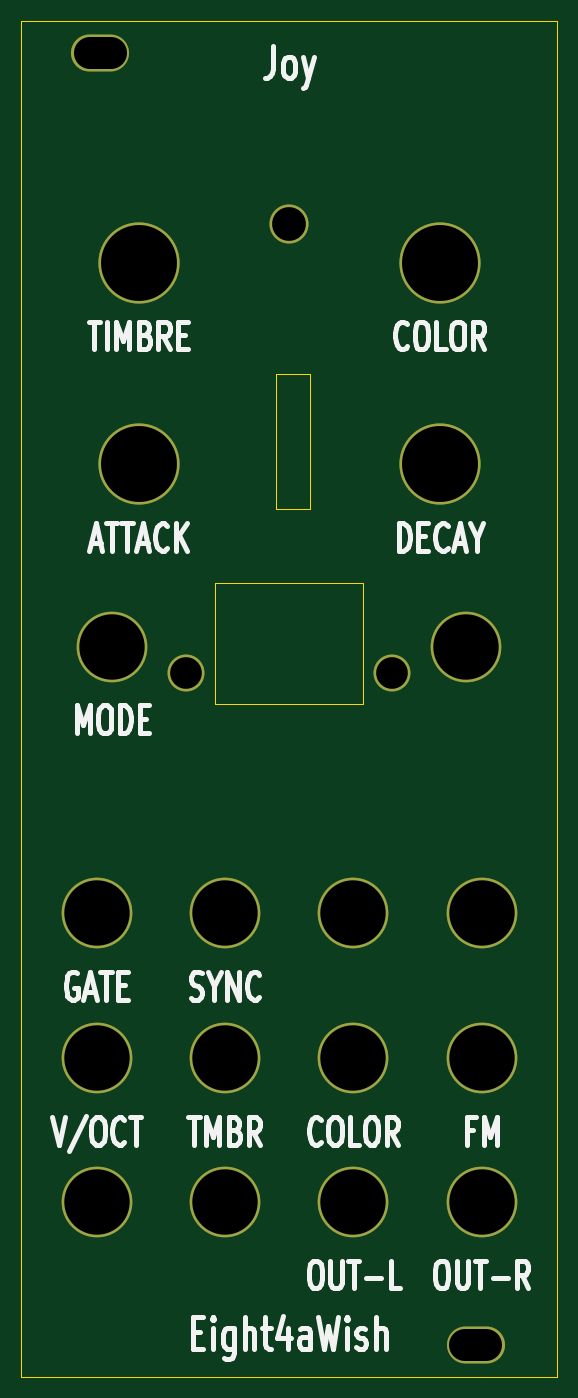
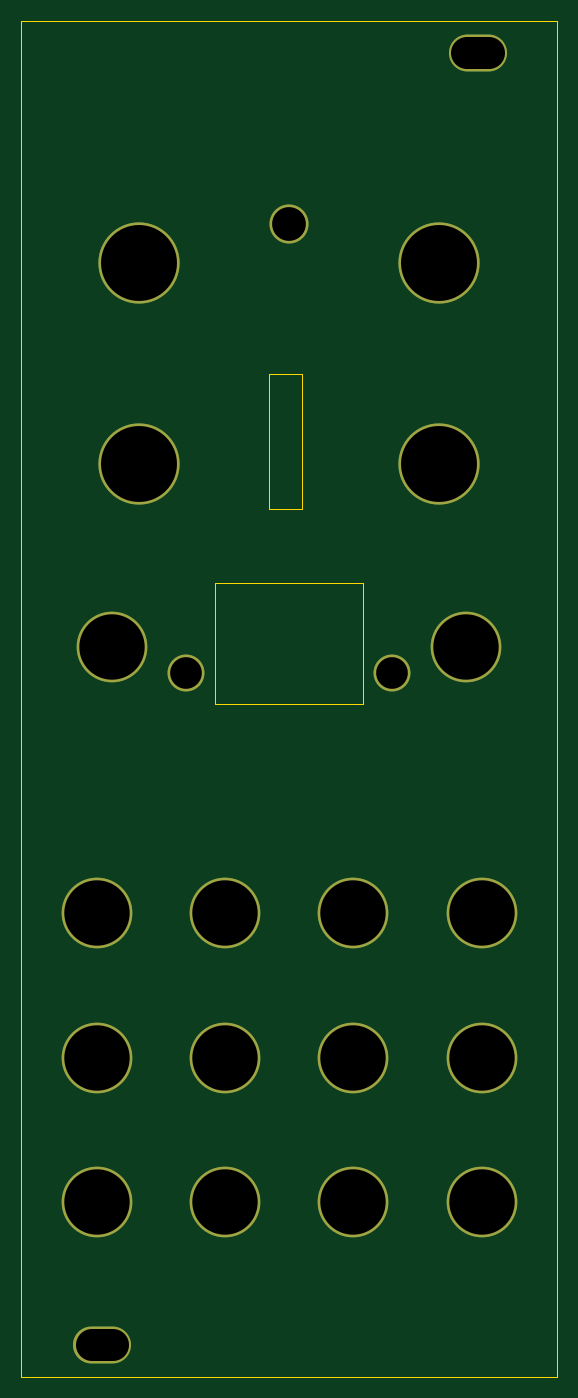
Circuit board: 9 layer files. Board 50.8 x 128.5 mm.
- bottom_copper: joy_10hp-B_Cu.gbl (1365 bytes)
- bottom_mask: joy_10hp-B_Mask.gbs (1166 bytes)
- bottom_silk: joy_10hp-B_Silkscreen.gbo (452 bytes)
- outline: joy_10hp-Edge_Cuts.gm1 (798 bytes)
- top_copper: joy_10hp-F_Cu.gtl (1365 bytes)
- top_mask: joy_10hp-F_Mask.gts (1166 bytes)
- top_silk: joy_10hp-F_Silkscreen.gto (29028 bytes)
- drill: joy_10hp-NPTH.drl (269 bytes)
- drill: joy_10hp-PTH.drl (879 bytes)

=== bottom_copper: joy_10hp-B_Cu.gbl ===
%TF.GenerationSoftware,KiCad,Pcbnew,9.0.7*%
%TF.CreationDate,2026-11-03T09:28:20+00:00*%
%TF.ProjectId,joy_10hp,6a6f795f-3130-4687-902e-6b696361645f,rev?*%
%TF.SameCoordinates,Original*%
%TF.FileFunction,Copper,L2,Bot*%
%TF.FilePolarity,Positive*%
%FSLAX46Y46*%
G04 Gerber Fmt 4.6, Leading zero omitted, Abs format (unit mm)*
G04 Created by KiCad (PCBNEW 9.0.7) date 2026-11-03 09:28:20*
%MOMM*%
%LPD*%
G01*
G04 APERTURE LIST*
%TA.AperFunction,ComponentPad*%
%ADD10O,5.500000X3.500000*%
%TD*%
%TA.AperFunction,ComponentPad*%
%ADD11C,3.700000*%
%TD*%
%TA.AperFunction,ComponentPad*%
%ADD12C,7.700000*%
%TD*%
%TA.AperFunction,ComponentPad*%
%ADD13C,6.700000*%
%TD*%
%TA.AperFunction,ComponentPad*%
%ADD14C,3.500000*%
%TD*%
G04 APERTURE END LIST*
D10*
%TO.P,PANEL,*%
%TO.N,*%
X7500000Y-3000000D03*
D11*
X25399999Y-19252005D03*
D12*
X11175500Y-22904289D03*
X39649996Y-22904289D03*
X11175500Y-42027311D03*
X39649996Y-42027311D03*
D13*
X42155087Y-59288206D03*
X8649995Y-59288225D03*
D14*
X15650000Y-61750000D03*
X35150000Y-61750000D03*
D13*
X19316694Y-84561903D03*
X31483297Y-84561903D03*
X43650000Y-84561903D03*
X7149999Y-84561952D03*
X7149999Y-98311904D03*
X19316694Y-98311904D03*
X31483297Y-98311904D03*
X43650000Y-98311904D03*
X7149999Y-111900001D03*
X19316694Y-111900001D03*
X31483297Y-111900001D03*
X43650000Y-111900001D03*
D10*
X43100000Y-125500000D03*
%TD*%
M02*

=== bottom_mask: joy_10hp-B_Mask.gbs ===
%TF.GenerationSoftware,KiCad,Pcbnew,9.0.7*%
%TF.CreationDate,2026-11-03T09:28:20+00:00*%
%TF.ProjectId,joy_10hp,6a6f795f-3130-4687-902e-6b696361645f,rev?*%
%TF.SameCoordinates,Original*%
%TF.FileFunction,Soldermask,Bot*%
%TF.FilePolarity,Negative*%
%FSLAX46Y46*%
G04 Gerber Fmt 4.6, Leading zero omitted, Abs format (unit mm)*
G04 Created by KiCad (PCBNEW 9.0.7) date 2026-11-03 09:28:20*
%MOMM*%
%LPD*%
G01*
G04 APERTURE LIST*
%ADD10O,5.500000X3.500000*%
%ADD11C,3.700000*%
%ADD12C,7.700000*%
%ADD13C,6.700000*%
%ADD14C,3.500000*%
G04 APERTURE END LIST*
D10*
%TO.C,PANEL*%
X7500000Y-3000000D03*
D11*
X25399999Y-19252005D03*
D12*
X11175500Y-22904289D03*
X39649996Y-22904289D03*
X11175500Y-42027311D03*
X39649996Y-42027311D03*
D13*
X42155087Y-59288206D03*
X8649995Y-59288225D03*
D14*
X15650000Y-61750000D03*
X35150000Y-61750000D03*
D13*
X19316694Y-84561903D03*
X31483297Y-84561903D03*
X43650000Y-84561903D03*
X7149999Y-84561952D03*
X7149999Y-98311904D03*
X19316694Y-98311904D03*
X31483297Y-98311904D03*
X43650000Y-98311904D03*
X7149999Y-111900001D03*
X19316694Y-111900001D03*
X31483297Y-111900001D03*
X43650000Y-111900001D03*
D10*
X43100000Y-125500000D03*
%TD*%
M02*

=== bottom_silk: joy_10hp-B_Silkscreen.gbo ===
%TF.GenerationSoftware,KiCad,Pcbnew,9.0.7*%
%TF.CreationDate,2026-11-03T09:28:20+00:00*%
%TF.ProjectId,joy_10hp,6a6f795f-3130-4687-902e-6b696361645f,rev?*%
%TF.SameCoordinates,Original*%
%TF.FileFunction,Legend,Bot*%
%TF.FilePolarity,Positive*%
%FSLAX46Y46*%
G04 Gerber Fmt 4.6, Leading zero omitted, Abs format (unit mm)*
G04 Created by KiCad (PCBNEW 9.0.7) date 2026-11-03 09:28:20*
%MOMM*%
%LPD*%
G01*
G04 APERTURE LIST*
G04 APERTURE END LIST*
M02*

=== outline: joy_10hp-Edge_Cuts.gm1 ===
%TF.GenerationSoftware,KiCad,Pcbnew,9.0.7*%
%TF.CreationDate,2026-11-03T09:28:20+00:00*%
%TF.ProjectId,joy_10hp,6a6f795f-3130-4687-902e-6b696361645f,rev?*%
%TF.SameCoordinates,Original*%
%TF.FileFunction,Profile,NP*%
%FSLAX46Y46*%
G04 Gerber Fmt 4.6, Leading zero omitted, Abs format (unit mm)*
G04 Created by KiCad (PCBNEW 9.0.7) date 2026-11-03 09:28:20*
%MOMM*%
%LPD*%
G01*
G04 APERTURE LIST*
%TA.AperFunction,Profile*%
%ADD10C,0.100000*%
%TD*%
G04 APERTURE END LIST*
D10*
X0Y0D02*
X50800000Y0D01*
X50800000Y-128500000D01*
X0Y-128500000D01*
X0Y0D01*
X24140000Y-33493000D02*
X27348000Y-33493000D01*
X27348000Y-46295000D01*
X24140000Y-46295000D01*
X24140000Y-33493000D01*
X18400000Y-53250000D02*
X32400000Y-53250000D01*
X32400000Y-64750000D01*
X18400000Y-64750000D01*
X18400000Y-53250000D01*
M02*

=== top_copper: joy_10hp-F_Cu.gtl ===
%TF.GenerationSoftware,KiCad,Pcbnew,9.0.7*%
%TF.CreationDate,2026-11-03T09:28:20+00:00*%
%TF.ProjectId,joy_10hp,6a6f795f-3130-4687-902e-6b696361645f,rev?*%
%TF.SameCoordinates,Original*%
%TF.FileFunction,Copper,L1,Top*%
%TF.FilePolarity,Positive*%
%FSLAX46Y46*%
G04 Gerber Fmt 4.6, Leading zero omitted, Abs format (unit mm)*
G04 Created by KiCad (PCBNEW 9.0.7) date 2026-11-03 09:28:20*
%MOMM*%
%LPD*%
G01*
G04 APERTURE LIST*
%TA.AperFunction,ComponentPad*%
%ADD10O,5.500000X3.500000*%
%TD*%
%TA.AperFunction,ComponentPad*%
%ADD11C,3.700000*%
%TD*%
%TA.AperFunction,ComponentPad*%
%ADD12C,7.700000*%
%TD*%
%TA.AperFunction,ComponentPad*%
%ADD13C,6.700000*%
%TD*%
%TA.AperFunction,ComponentPad*%
%ADD14C,3.500000*%
%TD*%
G04 APERTURE END LIST*
D10*
%TO.P,PANEL,*%
%TO.N,*%
X7500000Y-3000000D03*
D11*
X25399999Y-19252005D03*
D12*
X11175500Y-22904289D03*
X39649996Y-22904289D03*
X11175500Y-42027311D03*
X39649996Y-42027311D03*
D13*
X42155087Y-59288206D03*
X8649995Y-59288225D03*
D14*
X15650000Y-61750000D03*
X35150000Y-61750000D03*
D13*
X19316694Y-84561903D03*
X31483297Y-84561903D03*
X43650000Y-84561903D03*
X7149999Y-84561952D03*
X7149999Y-98311904D03*
X19316694Y-98311904D03*
X31483297Y-98311904D03*
X43650000Y-98311904D03*
X7149999Y-111900001D03*
X19316694Y-111900001D03*
X31483297Y-111900001D03*
X43650000Y-111900001D03*
D10*
X43100000Y-125500000D03*
%TD*%
M02*

=== top_mask: joy_10hp-F_Mask.gts ===
%TF.GenerationSoftware,KiCad,Pcbnew,9.0.7*%
%TF.CreationDate,2026-11-03T09:28:20+00:00*%
%TF.ProjectId,joy_10hp,6a6f795f-3130-4687-902e-6b696361645f,rev?*%
%TF.SameCoordinates,Original*%
%TF.FileFunction,Soldermask,Top*%
%TF.FilePolarity,Negative*%
%FSLAX46Y46*%
G04 Gerber Fmt 4.6, Leading zero omitted, Abs format (unit mm)*
G04 Created by KiCad (PCBNEW 9.0.7) date 2026-11-03 09:28:20*
%MOMM*%
%LPD*%
G01*
G04 APERTURE LIST*
%ADD10O,5.500000X3.500000*%
%ADD11C,3.700000*%
%ADD12C,7.700000*%
%ADD13C,6.700000*%
%ADD14C,3.500000*%
G04 APERTURE END LIST*
D10*
%TO.C,PANEL*%
X7500000Y-3000000D03*
D11*
X25399999Y-19252005D03*
D12*
X11175500Y-22904289D03*
X39649996Y-22904289D03*
X11175500Y-42027311D03*
X39649996Y-42027311D03*
D13*
X42155087Y-59288206D03*
X8649995Y-59288225D03*
D14*
X15650000Y-61750000D03*
X35150000Y-61750000D03*
D13*
X19316694Y-84561903D03*
X31483297Y-84561903D03*
X43650000Y-84561903D03*
X7149999Y-84561952D03*
X7149999Y-98311904D03*
X19316694Y-98311904D03*
X31483297Y-98311904D03*
X43650000Y-98311904D03*
X7149999Y-111900001D03*
X19316694Y-111900001D03*
X31483297Y-111900001D03*
X43650000Y-111900001D03*
D10*
X43100000Y-125500000D03*
%TD*%
M02*

=== top_silk: joy_10hp-F_Silkscreen.gto (29028 bytes, source omitted) ===
=== drill: joy_10hp-NPTH.drl ===
M48
; DRILL file {KiCad 9.0.7} date 2026-11-03T09:28:21+0000
; FORMAT={-:-/ absolute / metric / decimal}
; #@! TF.CreationDate,2026-11-03T09:28:21+00:00
; #@! TF.GenerationSoftware,Kicad,Pcbnew,9.0.7
; #@! TF.FileFunction,NonPlated,1,2,NPTH
FMAT,2
METRIC
%
G90
G05
M30

=== drill: joy_10hp-PTH.drl ===
M48
; DRILL file {KiCad 9.0.7} date 2026-11-03T09:28:21+0000
; FORMAT={-:-/ absolute / metric / decimal}
; #@! TF.CreationDate,2026-11-03T09:28:21+00:00
; #@! TF.GenerationSoftware,Kicad,Pcbnew,9.0.7
; #@! TF.FileFunction,Plated,1,2,PTH
FMAT,2
METRIC
; #@! TA.AperFunction,Plated,PTH,ComponentDrill
T1C3.000
; #@! TA.AperFunction,Plated,PTH,ComponentDrill
T2C3.200
; #@! TA.AperFunction,Plated,PTH,ComponentDrill
T3C6.200
; #@! TA.AperFunction,Plated,PTH,ComponentDrill
T4C7.200
%
G90
G05
T1
X15.65Y-61.75
X35.15Y-61.75
T2
X25.4Y-19.252
T3
X7.15Y-84.562
X7.15Y-98.312
X7.15Y-111.9
X8.65Y-59.288
X19.317Y-84.562
X19.317Y-98.312
X19.317Y-111.9
X31.483Y-84.562
X31.483Y-98.312
X31.483Y-111.9
X42.155Y-59.288
X43.65Y-84.562
X43.65Y-98.312
X43.65Y-111.9
T4
X11.175Y-22.904
X11.175Y-42.027
X39.65Y-22.904
X39.65Y-42.027
T1
X6.5Y-3.0G85X8.5Y-3.0
G05
X42.1Y-125.5G85X44.1Y-125.5
G05
M30
